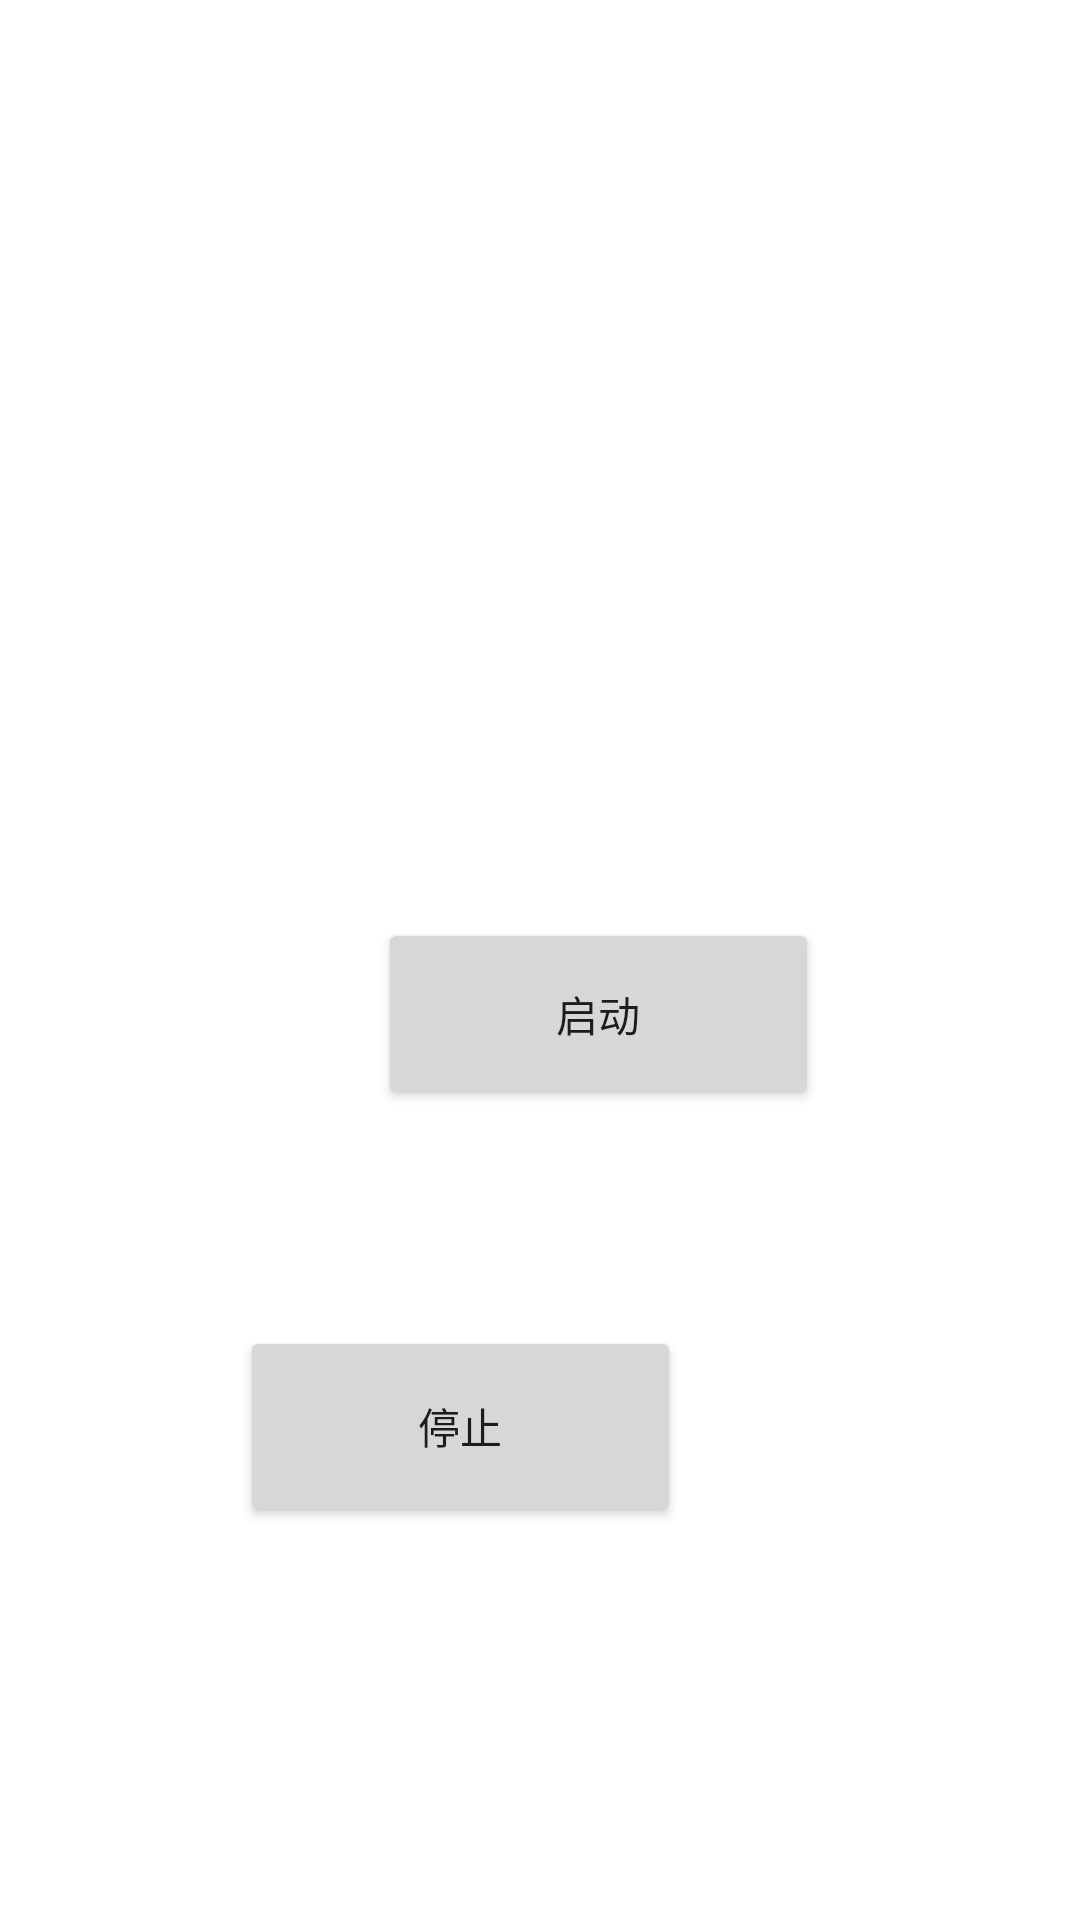

Produce the Android XML layout that renders to this screen, including the resource entries it uses.
<!-- AndroidManifest.xml: application theme Theme.Nuc1 -->
<!-- res/layout/activity_main.xml -->
<?xml version="1.0" encoding="utf-8"?>
<RelativeLayout xmlns:android="http://schemas.android.com/apk/res/android"
    android:layout_width="match_parent"
    android:layout_height="match_parent">

    <Button
        android:id="@+id/button1"
        android:layout_width="147dp"
        android:layout_height="64dp"
        android:layout_alignParentStart="true"
        android:layout_alignParentTop="true"
        android:layout_centerInParent="true"
        android:layout_marginStart="126dp"
        android:layout_marginTop="306dp"
        android:text="启动"></Button>

    <Button
        android:id="@+id/button2"
        android:layout_width="147dp"
        android:layout_height="67dp"
        android:layout_alignParentTop="true"
        android:layout_alignParentEnd="true"
        android:layout_centerHorizontal="true"
        android:layout_marginTop="442dp"
        android:layout_marginEnd="133dp"
        android:text="停止"></Button>

    <TextView
        android:id="@+id/count"
        android:layout_width="wrap_content"
        android:layout_height="wrap_content"
        android:layout_alignParentStart="true"
        android:layout_alignParentTop="true"
        android:layout_marginStart="102dp"
        android:layout_marginTop="207dp"
        android:textColor="@color/black"
        android:textSize="22dp" />


</RelativeLayout>
<!-- resources referenced by this layout -->
<resources>
  <style name="Theme.Nuc1" parent="Theme.MaterialComponents.DayNight.DarkActionBar">
          
          <item name="colorPrimary">@color/purple_500</item>
          <item name="colorPrimaryVariant">@color/purple_700</item>
          <item name="colorOnPrimary">@color/white</item>
          
          <item name="colorSecondary">@color/teal_200</item>
          <item name="colorSecondaryVariant">@color/teal_700</item>
          <item name="colorOnSecondary">@color/black</item>
          
          <item name="android:statusBarColor" tools:targetApi="l">?attr/colorPrimaryVariant</item>
          
      </style>
  <!-- not gathered from this repository: default colours our renderer supplied (Android Studio template values) -->
  <color name="purple_500">#FF6200EE</color>
  <color name="purple_700">#FF3700B3</color>
  <color name="teal_200">#FF03DAC5</color>
  <color name="teal_700">#FF018786</color>
  <color name="black">#FF000000</color>
  <color name="white">#FFFFFFFF</color>
</resources>
